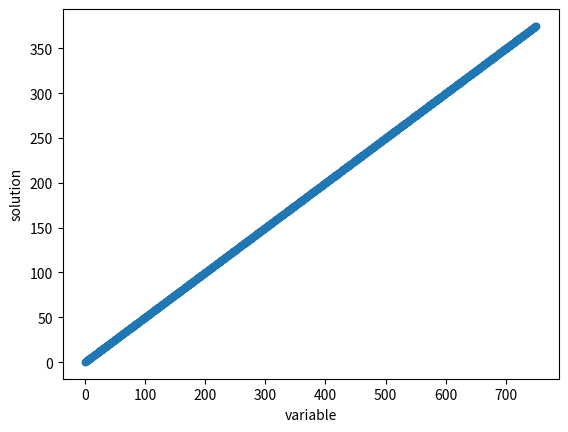
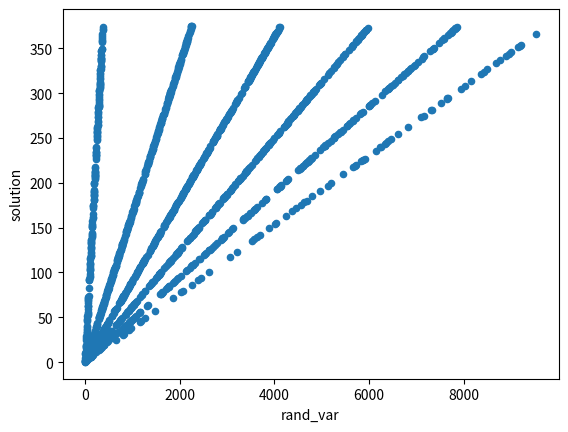
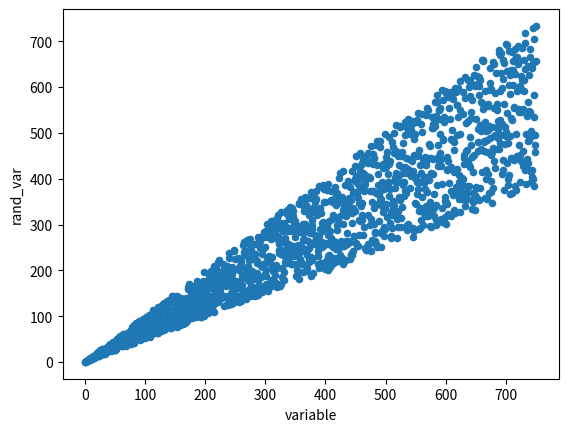
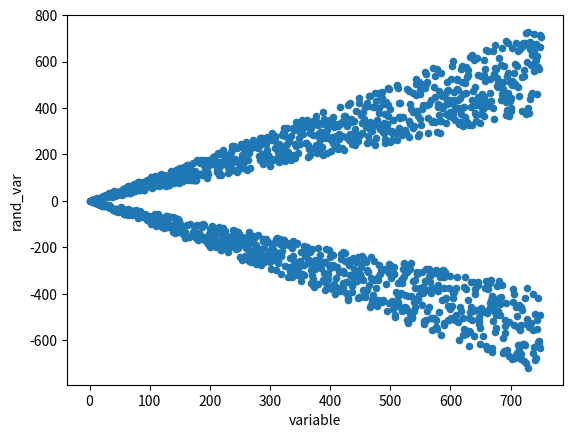
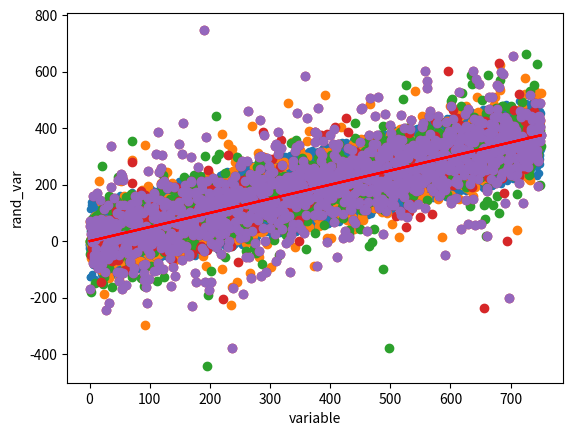

These charts were generated, in order, by the following Python code:
import pandas as pd
import random
import matplotlib.pyplot as plt

x=[]
y=[]
rand_var=[]
x_base=.5
y_base=.25
mult = [25,20,20,15,15,15,10,10,10,10,5,5,5,5,0,0
        ,0,0,5,5,5,5,10,10,10,10,15,15,15,20,20,25]
data_points=1500
for point in range(data_points):
    x.append((point+1)*x_base)
    y.append((point+1)*y_base)
    rand_var.append(((point+1)*y_base)*(1+random.choice(mult)))

dict = {'variable':x,'solution':y,'rand_var':rand_var}
sim_lin=pd.DataFrame(dict)
sim_lin.sample(8)

sim_lin.plot.scatter(x='variable', y='solution')

sim_lin.plot.scatter(x='rand_var',y='solution')

x=[]
y=[]
rand_var=[]
x_base=.5
y_base=.25
#rander
data_points=1500
for point in range(data_points):
    x.append((point+1)*x_base)
    y.append((point+1)*y_base)
    rand_var.append(((point+1)*y_base)*(1+random.random()))

dict = {'variable':x,'solution':y,'rand_var':rand_var}
sim_lin=pd.DataFrame(dict)
sim_lin.sample(8)

sim_lin.plot.scatter(x='variable',y='rand_var')

def get_random():
    pos_neg_lst = [-1,1]
    rand = random.random()
    pos_neg = random.choice(pos_neg_lst)
    pos_neg_rand = (1+rand)*pos_neg
    #print(pos_neg_rand)
    return(pos_neg_rand)

get_random()

x=[]
y=[]
rand_var=[]
x_base=.5
y_base=.25
data_points=1500
for point in range(data_points):
    x.append((point+1)*x_base)
    y.append((point+1)*y_base)
    rand_var.append(((point+1)*y_base)*get_random())

dict = {'variable':x,'solution':y,'rand_var':rand_var}
sim_lin=pd.DataFrame(dict)
sim_lin.sample(8)

#out for pos_neg_rand = (1+rand)*pos_neg
sim_lin.plot.scatter(x='variable',y='rand_var')

def get_random_2():
    pos_neg_lst = [-1,1]
    rand = random.random()
    pos_neg = random.choice(pos_neg_lst)
    pos_neg_rand = (1+rand)*pos_neg
    #print(pos_neg_rand)
    return(pos_neg_rand)

x=[]
y=[]
rand_var=[]
for point in range(data_points):
    x.append((point+1)*x_base)
    y.append((point+1)*y_base)
    #rand_var.append((70*x[point])*get_random_2())
    rand_var.append(y[point]+(70*get_random_2()))
    
dict = {'variable':x,'solution':y,'rand_var':rand_var}
sim_lin=pd.DataFrame(dict)

#out for pos_neg_rand = (1+rand)*pos_neg
#takr thje median 
sim_lin.plot.scatter(x='variable',y='rand_var')

def get_random_3():
    pos_neg_lst = [-1,1]
    rand = random.random()
    pos_neg = random.choice(pos_neg_lst)
    pos_neg_rand = (rand)*pos_neg
    #print(pos_neg_rand)
    return(pos_neg_rand)

x=[]
y=[]
rand_var=[]
for point in range(data_points):
    x.append((point+1)*x_base)
    y.append((point+1)*y_base)
    #rand_var.append((70*x[point])*get_random_2())
    rand_var.append(y[point]+(70*get_random_3()))
    
dict = {'variable':x,'solution':y,'rand_var':rand_var}
sim_lin=pd.DataFrame(dict)

#out for pos_neg_rand = (1+rand)*pos_neg
#takr thje median 
#sim_lin.plot.scatter(x='variable',y='rand_var')
plt.scatter(sim_lin['variable'],sim_lin['rand_var'])
plt.plot(sim_lin['variable'],sim_lin['solution'],color='red')

def get_random_4():
    pos_neg_lst = [-1,1]
    pop = [0.0001,1,2,3,4,5,10]
    weight = [35,35,15,5,2.5,2.4,.1]
    rand = random.random()
    pos_neg = random.choice(pos_neg_lst)
    multi = random.choices(pop,weight,k=1)
    pos_neg_rand = rand*pos_neg*multi[0]
    #print(pos_neg_rand)
    
    return(pos_neg_rand)

x=[]
y=[]
rand_var=[]
for point in range(data_points):
    x.append((point+1)*x_base)
    y.append((point+1)*y_base)
    rand_var.append(y[point]+(70*get_random_4()))
    
dict = {'variable':x,'solution':y,'rand_var':rand_var}
sim_lin=pd.DataFrame(dict)

#out for pos_neg_rand = (1+rand)*pos_neg
#takr thje median 
#sim_lin.plot.scatter(x='variable',y='rand_var')
plt.scatter(sim_lin['variable'],sim_lin['rand_var'])
plt.plot(sim_lin['variable'],sim_lin['solution'],color='red')

def get_random_5():
    pos_neg_lst = [-1,1]
    pop = [0.0,1,1.5,2,3,4,5,10]
    weight = [15,35,20,15,5,2.5,2.4,.1]
    rand = random.random()
    pos_neg = random.choice(pos_neg_lst)
    multi = random.choices(pop,weight,k=1)
    pos_neg_rand = rand*pos_neg*multi[0]
    #print(pos_neg_rand)
    
    return(pos_neg_rand)

x=[]
y=[]
rand_var=[]
for point in range(data_points):
    x.append((point+1)*x_base)
    y.append((point+1)*y_base)
    rand_var.append(y[point]+(70*get_random_5()))
    
dict = {'variable':x,'solution':y,'rand_var':rand_var}
sim_lin=pd.DataFrame(dict)

#out for pos_neg_rand = (1+rand)*pos_neg
#takr thje median 
#sim_lin.plot.scatter(x='variable',y='rand_var')
plt.scatter(sim_lin['variable'],sim_lin['rand_var'])
plt.plot(sim_lin['variable'],sim_lin['solution'],color='red')

def get_random_6():
    pos_neg_lst = [-1,1]
    pop = [1,1.5,2,2.5,3,4,5,10]
    weight = [32.5,20,15,10,9,7.5,5,.5]
    rand = random.random()
    pos_neg = random.choice(pos_neg_lst)
    multi = random.choices(pop,weight,k=1)
    pos_neg_rand = rand*pos_neg*multi[0]
    #print(pos_neg_rand)
    
    return(pos_neg_rand)

x=[]
y=[]
rand_var=[]
removal = []
rem_cho = [0,1]
rem_weight = [16,84]   
for point in range(data_points):
    x.append((point+1)*x_base)
    y.append((point+1)*y_base)
    rand_var.append(y[point]+(70*get_random_6()))
    removal.append(random.choices(rem_cho,rem_weight)[0])
    
dict = {'variable':x,'solution':y,'rand_var':rand_var,'removal_odds':removal}
sim_lin=pd.DataFrame(dict)
plt.scatter(sim_lin['variable'],sim_lin['rand_var'])
plt.plot(sim_lin['variable'],sim_lin['solution'],color='red')

sim_lin.head()

new_sim_lin = sim_lin.loc[sim_lin['removal_odds']==1]

new_sim_lin.head()

plt.scatter(new_sim_lin['variable'],new_sim_lin['rand_var'])
plt.plot(new_sim_lin['variable'],new_sim_lin['solution'],color='red')

